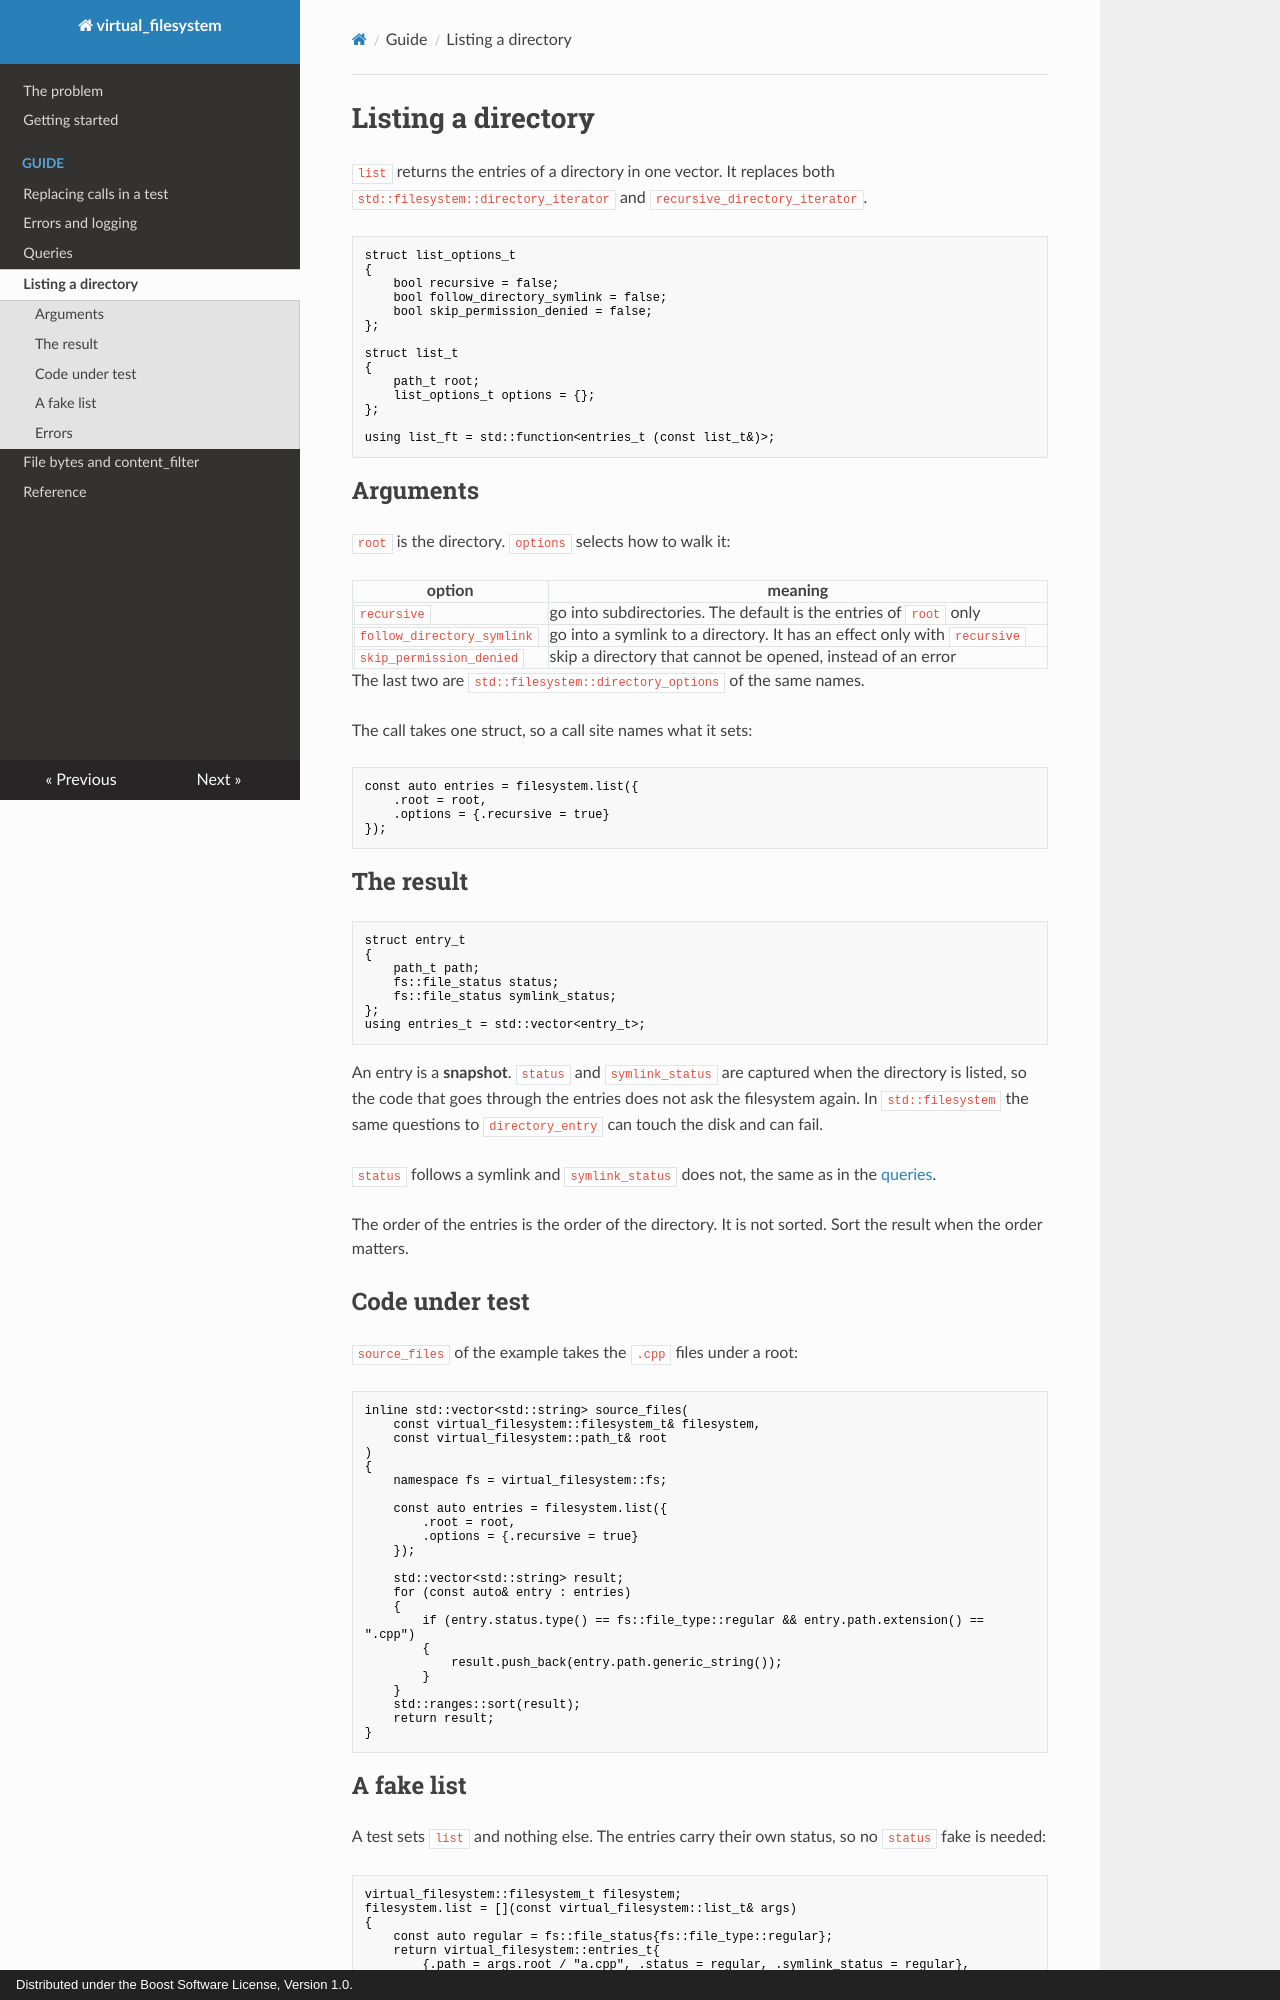

repository: goloveshin/virtual_filesystem_doc · page: list/index.html · generator: mkdocs · copyright: Distributed under the Boost Software License, Version 1.0.

# Listing a directory

`list` returns the entries of a directory in one vector. It replaces both `std::filesystem::directory_iterator` and `recursive_directory_iterator`.

```cpp
struct list_options_t
{
    bool recursive = false;
    bool follow_directory_symlink = false;
    bool skip_permission_denied = false;
};

struct list_t
{
    path_t root;
    list_options_t options = {};
};

using list_ft = std::function<entries_t (const list_t&)>;
```

## Arguments

`root` is the directory. `options` selects how to walk it:

| option | meaning |
| --- | --- |
| `recursive` | go into subdirectories. The default is the entries of `root` only |
| `follow_directory_symlink` | go into a symlink to a directory. It has an effect only with `recursive` |
| `skip_permission_denied` | skip a directory that cannot be opened, instead of an error |

The last two are `std::filesystem::directory_options` of the same names.

The call takes one struct, so a call site names what it sets:

```cpp
const auto entries = filesystem.list({
    .root = root,
    .options = {.recursive = true}
});
```

## The result

```cpp
struct entry_t
{
    path_t path;
    fs::file_status status;
    fs::file_status symlink_status;
};
using entries_t = std::vector<entry_t>;
```

An entry is a **snapshot**. `status` and `symlink_status` are captured when the directory is listed, so the code that goes through the entries does not ask the filesystem again. In `std::filesystem` the same questions to `directory_entry` can touch the disk and can fail.

`status` follows a symlink and `symlink_status` does not, the same as in the [queries](queries.md).

The order of the entries is the order of the directory. It is not sorted. Sort the result when the order matters.

## Code under test

`source_files` of the example takes the `.cpp` files under a root:

```cpp
inline std::vector<std::string> source_files(
    const virtual_filesystem::filesystem_t& filesystem,
    const virtual_filesystem::path_t& root
)
{
    namespace fs = virtual_filesystem::fs;

    const auto entries = filesystem.list({
        .root = root,
        .options = {.recursive = true}
    });

    std::vector<std::string> result;
    for (const auto& entry : entries)
    {
        if (entry.status.type() == fs::file_type::regular && entry.path.extension() == ".cpp")
        {
            result.push_back(entry.path.generic_string());
        }
    }
    std::ranges::sort(result);
    return result;
}
```
